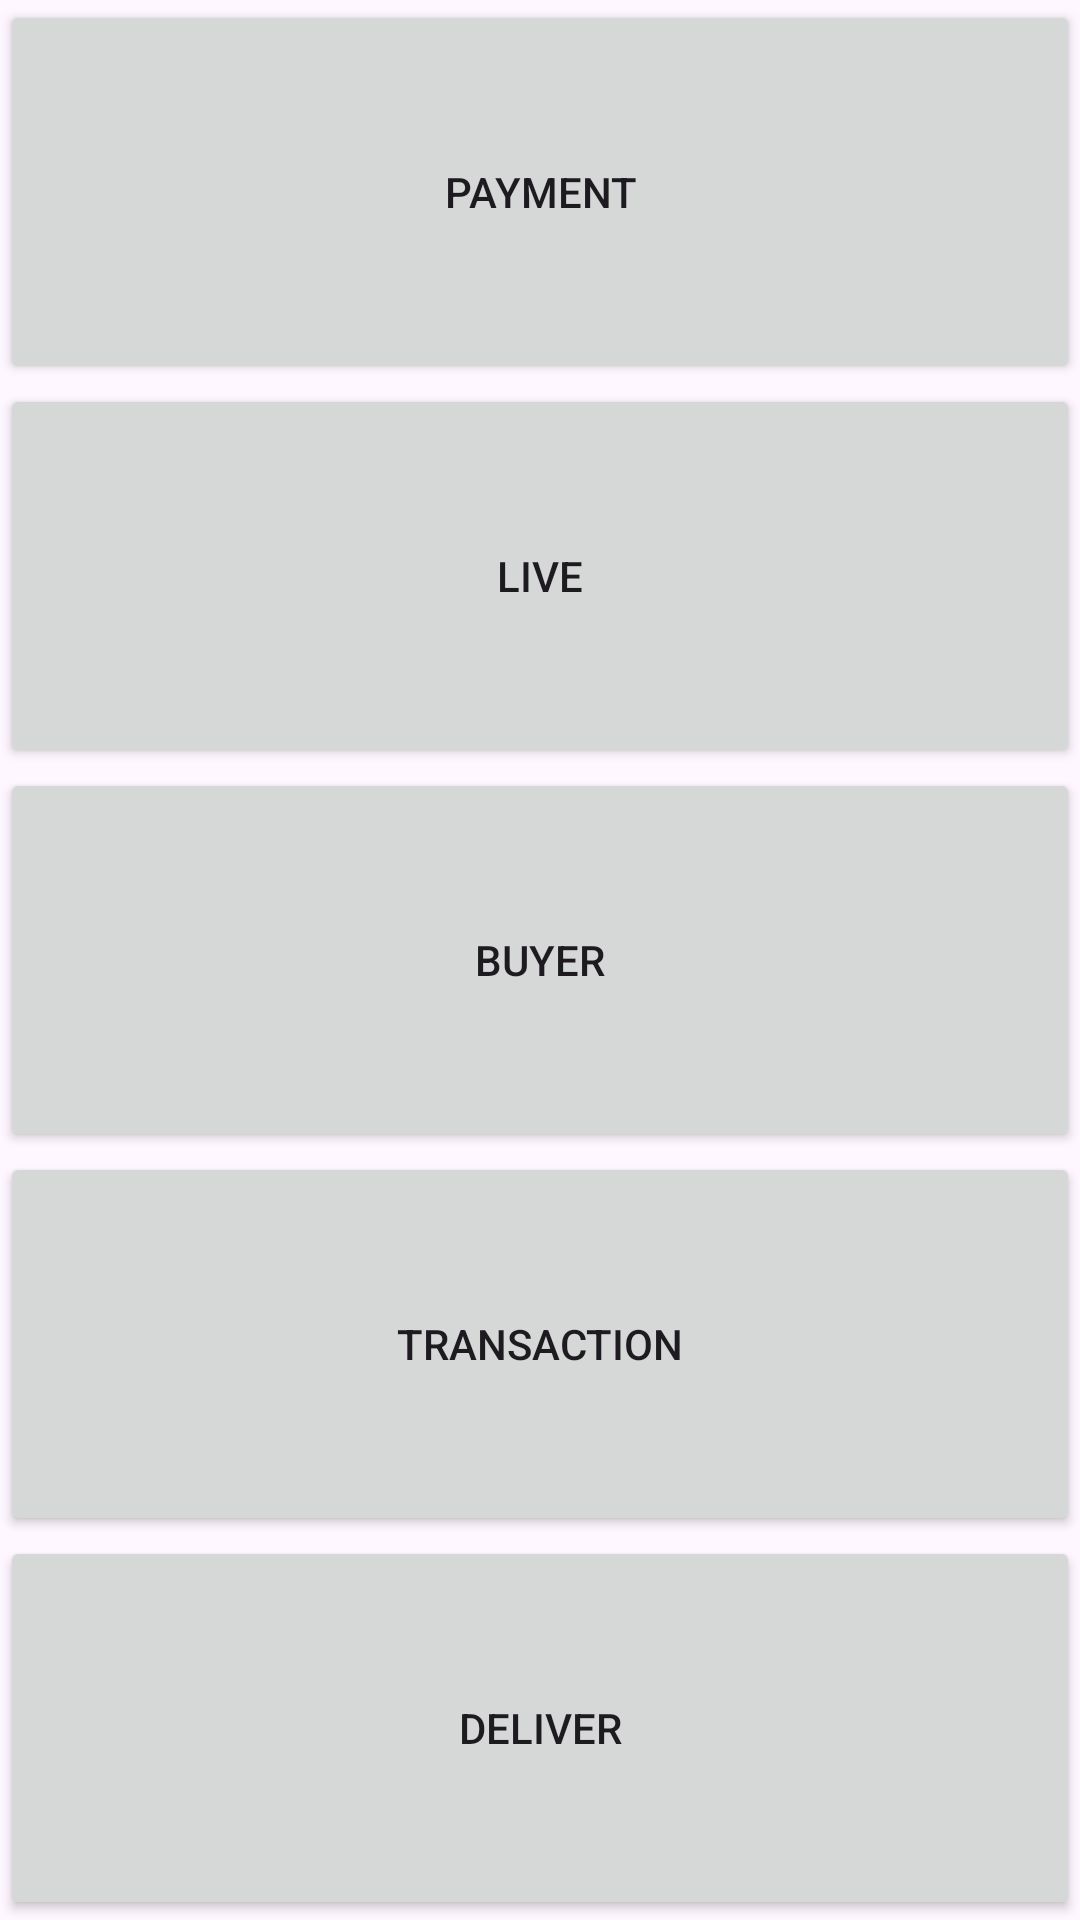

This screen was rendered from an Android layout file. Write that file and the resources it references.
<!-- AndroidManifest.xml: application theme Theme.LotusJapanSurplus -->
<!-- res/layout/activity_main.xml -->
<?xml version="1.0" encoding="utf-8"?>
<androidx.constraintlayout.widget.ConstraintLayout
    xmlns:android="http://schemas.android.com/apk/res/android"
    xmlns:app="http://schemas.android.com/apk/res-auto"
    xmlns:tools="http://schemas.android.com/tools"
    android:layout_width="match_parent"
    android:layout_height="match_parent"
    tools:context=".MainActivity">

    <Button
        android:id="@+id/live"
        android:layout_width="match_parent"
        android:layout_height="0dp"
        android:text="Live"
        app:layout_constraintStart_toStartOf="parent"
        app:layout_constraintEnd_toEndOf="parent"
        app:layout_constraintTop_toBottomOf="@+id/payment"
        app:layout_constraintBottom_toTopOf="@+id/buyer"
        />

    <Button
        android:id="@+id/payment"
        android:layout_width="match_parent"
        android:layout_height="0dp"
        android:text="Payment"
        app:layout_constraintStart_toStartOf="parent"
        app:layout_constraintEnd_toEndOf="parent"
        app:layout_constraintTop_toTopOf="parent"
        app:layout_constraintBottom_toTopOf="@+id/live"
        />
    <Button
        android:id="@+id/buyer"
        android:layout_width="match_parent"
        android:layout_height="0dp"
        android:text="Buyer"
        app:layout_constraintStart_toStartOf="parent"
        app:layout_constraintEnd_toEndOf="parent"
        app:layout_constraintTop_toBottomOf="@+id/live"
        app:layout_constraintBottom_toTopOf="@+id/transaction"
        />

    <Button
        android:id="@+id/transaction"
        android:layout_width="match_parent"
        android:layout_height="0dp"
        android:text="Transaction"
        app:layout_constraintStart_toStartOf="parent"
        app:layout_constraintEnd_toEndOf="parent"
        app:layout_constraintTop_toBottomOf="@+id/buyer"
        app:layout_constraintBottom_toTopOf="@+id/deliver"
        />

    <Button
        android:id="@+id/deliver"
        android:layout_width="match_parent"
        android:layout_height="0dp"
        android:text="Deliver"
        app:layout_constraintStart_toStartOf="parent"
        app:layout_constraintEnd_toEndOf="parent"
        app:layout_constraintTop_toBottomOf="@+id/transaction"
        app:layout_constraintBottom_toBottomOf="parent"
        />

</androidx.constraintlayout.widget.ConstraintLayout>
<!-- resources referenced by this layout -->
<resources>
  <style name="Theme.LotusJapanSurplus" parent="Base.Theme.LotusJapanSurplus" />
  <style name="Base.Theme.LotusJapanSurplus" parent="Theme.Material3.DayNight.NoActionBar">
          
          
      </style>
</resources>
